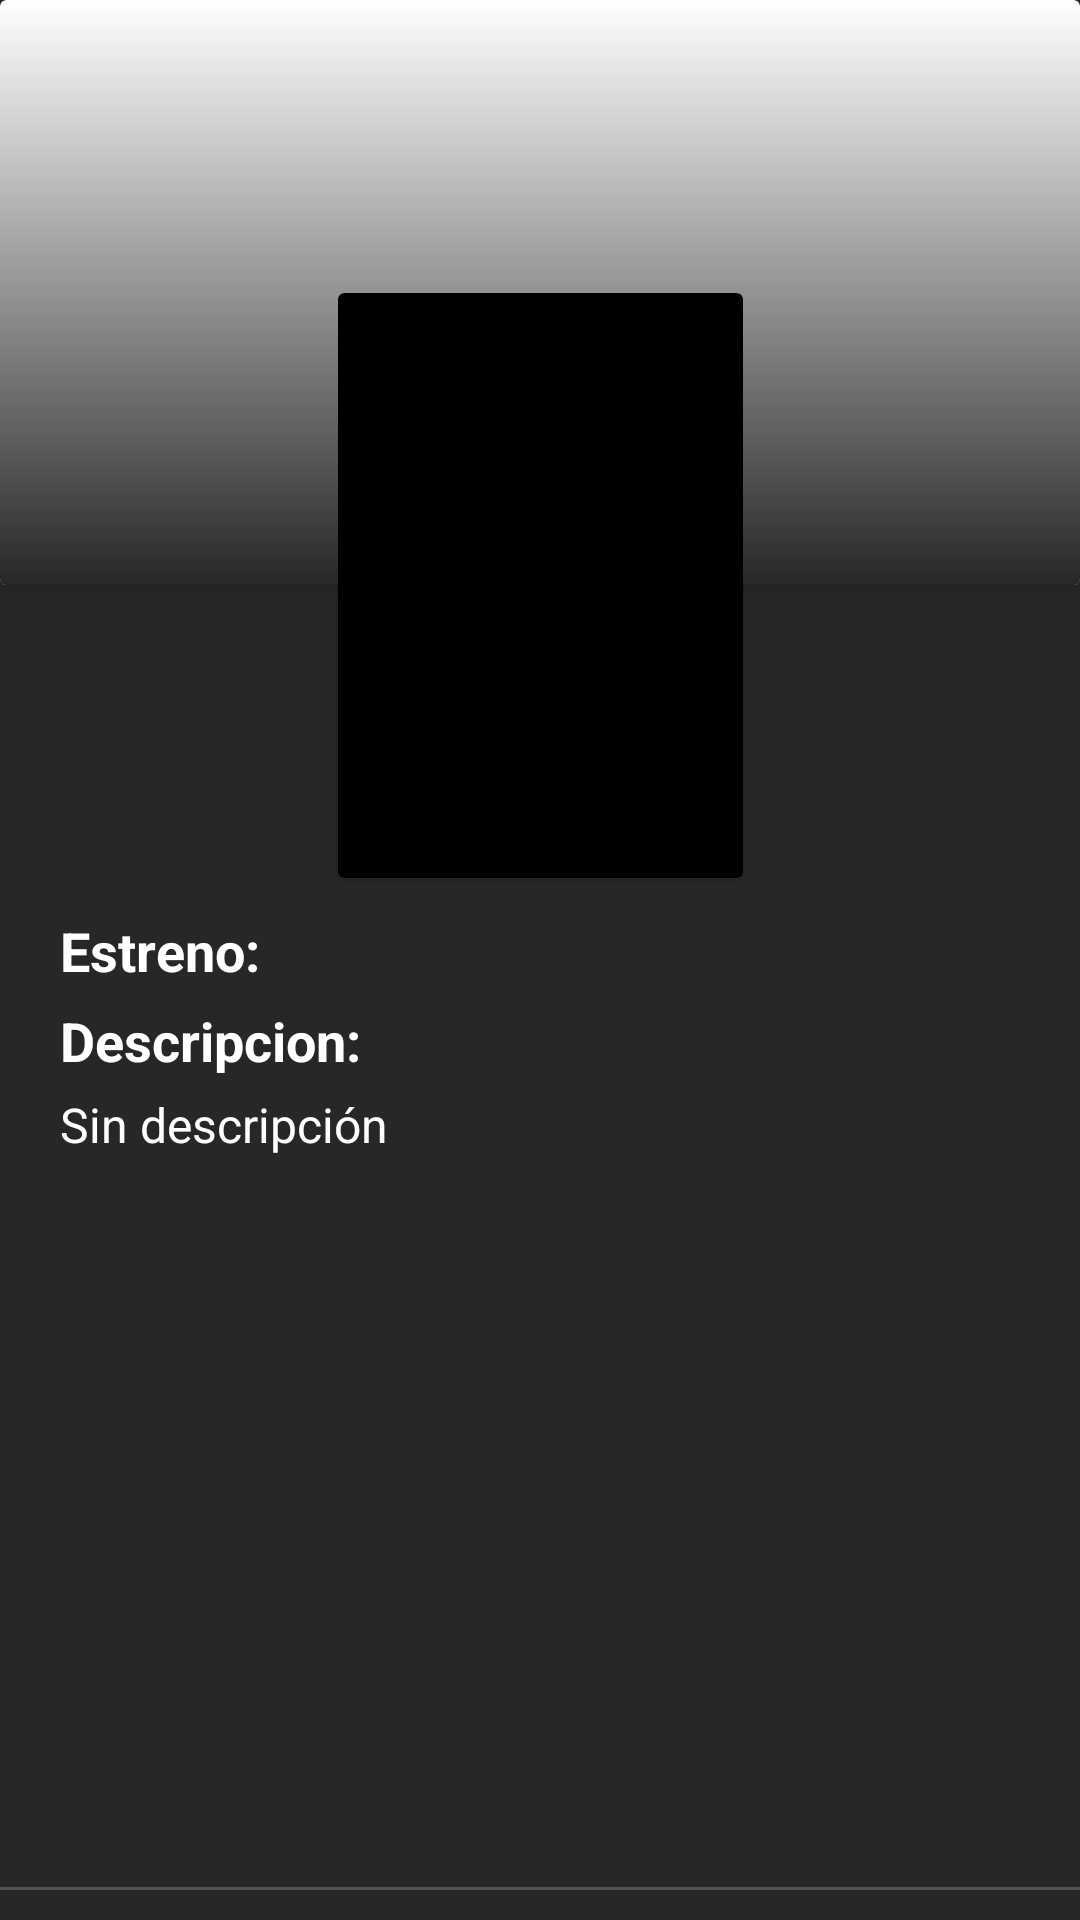

Here is an Android app screen rendered from its layout file. Give the layout XML and the strings, colors and styles it references.
<!-- AndroidManifest.xml: application theme APIMovies -->
<!-- res/layout/fragment_movie_detail.xml -->
<?xml version="1.0" encoding="utf-8"?>
<FrameLayout xmlns:android="http://schemas.android.com/apk/res/android"
    xmlns:app="http://schemas.android.com/apk/res-auto"
    xmlns:tools="http://schemas.android.com/tools"
    android:layout_width="match_parent"
    android:layout_height="match_parent"
    android:background="@color/dark_gray"
    tools:context=".DetailMovieFragment">

    <ScrollView
        android:layout_width="match_parent"
        android:layout_height="match_parent"
        android:fillViewport="true">

        <androidx.constraintlayout.widget.ConstraintLayout
            android:layout_width="match_parent"
            android:layout_height="match_parent">


            <androidx.cardview.widget.CardView
                android:id="@+id/cardBanner"
                android:layout_width="match_parent"
                android:layout_height="195dp"
                app:layout_constraintEnd_toEndOf="parent"
                app:layout_constraintStart_toStartOf="parent"
                app:layout_constraintTop_toTopOf="parent">

                <ImageView
                    android:id="@+id/ivDegradado"
                    android:layout_width="match_parent"
                    android:layout_height="match_parent"
                    android:elevation="10dp"
                    android:scaleType="centerCrop"
                    android:src="@drawable/degradado" />

                <ImageView
                    android:id="@+id/ivBanner"
                    android:layout_width="match_parent"
                    android:layout_height="match_parent"
                    android:elevation="9dp"
                    android:scaleType="centerCrop" />
            </androidx.cardview.widget.CardView>

            <androidx.cardview.widget.CardView
                android:id="@+id/cardPoster"
                android:layout_width="135dp"
                android:layout_height="195dp"
                android:background="@color/white"
                android:backgroundTint="@color/black"
                app:layout_constraintBottom_toBottomOf="@+id/cardBanner"
                app:layout_constraintEnd_toEndOf="parent"
                app:layout_constraintStart_toStartOf="parent"
                app:layout_constraintTop_toBottomOf="@+id/cardBanner">

                <ImageView
                    android:id="@+id/ivPoster"
                    android:layout_width="130dp"
                    android:layout_height="190dp"
                    android:layout_gravity="center"
                    android:elevation="4dp"
                    android:scaleType="centerCrop" />
            </androidx.cardview.widget.CardView>


            <androidx.cardview.widget.CardView
                android:id="@+id/cardValoracion"
                android:layout_width="75dp"
                android:layout_height="75dp"
                android:backgroundTint="@android:color/transparent"
                android:elevation="9dp"
                app:layout_constraintBottom_toTopOf="@+id/cardPoster"
                app:layout_constraintEnd_toStartOf="@+id/cardPoster"
                app:layout_constraintStart_toStartOf="@+id/cardPoster"
                app:layout_constraintTop_toTopOf="@+id/cardPoster">


                <ImageView
                    android:layout_width="match_parent"
                    android:layout_height="match_parent"
                    android:background="@drawable/ic_star"></ImageView>

                <TextView
                    android:id="@+id/tvValoracion"
                    android:layout_width="wrap_content"
                    android:layout_height="wrap_content"
                    android:layout_gravity="center"
                    android:backgroundTint="@android:color/transparent"
                    android:textColor="@color/black"
                    android:textSize="15dp"
                    android:textStyle="bold" />

            </androidx.cardview.widget.CardView>

            <LinearLayout
                android:id="@+id/llestreno"
                android:layout_width="match_parent"
                android:layout_height="wrap_content"
                android:layout_marginStart="20dp"
                android:layout_marginTop="10dp"
                android:layout_marginEnd="20dp"
                android:orientation="horizontal"
                android:paddingBottom="5dp"
                app:layout_constraintTop_toBottomOf="@+id/cardPoster">

                <TextView
                    android:id="@+id/tvtituloEstreno"
                    android:layout_width="wrap_content"
                    android:layout_height="wrap_content"
                    android:text="Estreno: "
                    android:textColor="@color/white"
                    android:textSize="18dp"
                    android:textStyle="bold"
                    tools:ignore="MissingConstraints" />

                <TextView
                    android:id="@+id/tvEstreno"
                    android:layout_width="match_parent"
                    android:layout_height="wrap_content"
                    android:textColor="@color/white"
                    android:textSize="20dp"
                    android:textStyle="bold"
                    app:layout_constraintStart_toEndOf="@+id/cardPoster"
                    app:layout_constraintTop_toBottomOf="@+id/tvtituloEstreno" />
            </LinearLayout>

            <ScrollView
                android:layout_width="match_parent"
                android:layout_height="wrap_content"
                app:layout_constraintTop_toBottomOf="@id/llestreno">

                <LinearLayout
                    android:id="@+id/lldescripcion"
                    android:layout_width="match_parent"
                    android:layout_height="wrap_content"
                    android:layout_marginStart="20dp"
                    android:layout_marginEnd="20dp"
                    android:layout_marginBottom="10dp"
                    android:orientation="vertical"
                    android:paddingBottom="20dp">

                    <TextView
                        android:id="@+id/tvtitleDescripcion"
                        android:layout_width="match_parent"
                        android:layout_height="wrap_content"
                        android:text="Descripcion: "
                        android:textColor="@color/white"
                        android:textSize="18dp"
                        android:textStyle="bold" />

                    <TextView
                        android:id="@+id/tvDescripcion"
                        android:layout_width="match_parent"
                        android:layout_height="wrap_content"
                        android:layout_marginTop="5dp"

                        android:text="Sin descripción"
                        android:textColor="@color/white"
                        android:textSize="16dp"
                        app:layout_constraintEnd_toEndOf="parent"
                        app:layout_constraintStart_toStartOf="parent"
                        app:layout_constraintTop_toBottomOf="@+id/tvtitleDescripcion" />

                </LinearLayout>
            </ScrollView>


            <LinearLayout
                android:id="@+id/llseparador"
                android:layout_width="match_parent"
                android:layout_height="1dp"
                android:layout_margin="0dp"
                android:background="@color/gray"
                android:orientation="horizontal"
                app:layout_constraintBottom_toTopOf="@+id/llchipgroup">

            </LinearLayout>

            <LinearLayout
                android:id="@+id/llchipgroup"
                android:layout_width="wrap_content"
                android:layout_height="wrap_content"
                app:layout_constraintBottom_toBottomOf="parent"
                app:layout_constraintEnd_toEndOf="parent"
                app:layout_constraintStart_toStartOf="parent"
                android:background="@color/dark_gray">

                <com.google.android.material.chip.ChipGroup
                    android:id="@+id/chipGroup"
                    android:layout_width="match_parent"
                    android:layout_height="wrap_content"
                    android:layout_marginTop="5dp"
                    android:layout_marginBottom="5dp"
                    android:elevation="20dp">

                </com.google.android.material.chip.ChipGroup>
            </LinearLayout>


        </androidx.constraintlayout.widget.ConstraintLayout>
    </ScrollView>
</FrameLayout>
<!-- resources referenced by this layout -->
<resources>
  <color name="black">#FF000000</color>
  <color name="dark_gray">#272727</color>
  <color name="gray">#535353</color>
  <color name="white">#FFFFFFFF</color>
  <!-- drawable degradado (drawable) -->
  <?xml version="1.0" encoding="utf-8"?>
  <shape xmlns:android="http://schemas.android.com/apk/res/android"
      android:shape="rectangle">
      <gradient
          android:angle="90"
  
          android:startColor="@color/dark_gray"
          android:type="linear" />
  </shape>
  <style name="APIMovies" parent="Theme.MaterialComponents.DayNight.DarkActionBar">
          <item name="android:windowContentOverlay">@null</item>
          <item name="android:windowActionBarOverlay">true</item>
          <item name="android:fitsSystemWindows">true</item>
          
          <item name="colorPrimary">@color/dark_gray</item>
          <item name="colorPrimaryVariant">@color/dark_gray</item>
          <item name="colorOnPrimary">@color/black</item>
          
          <item name="colorSecondary">@color/teal_200</item>
          <item name="colorSecondaryVariant">@color/teal_700</item>
          <item name="colorOnSecondary">@color/black</item>
          
          <item name="android:statusBarColor">?attr/colorPrimaryVariant</item>
          
      </style>
  <color name="teal_200">#FF03DAC5</color>
  <color name="teal_700">#FF018786</color>
</resources>
